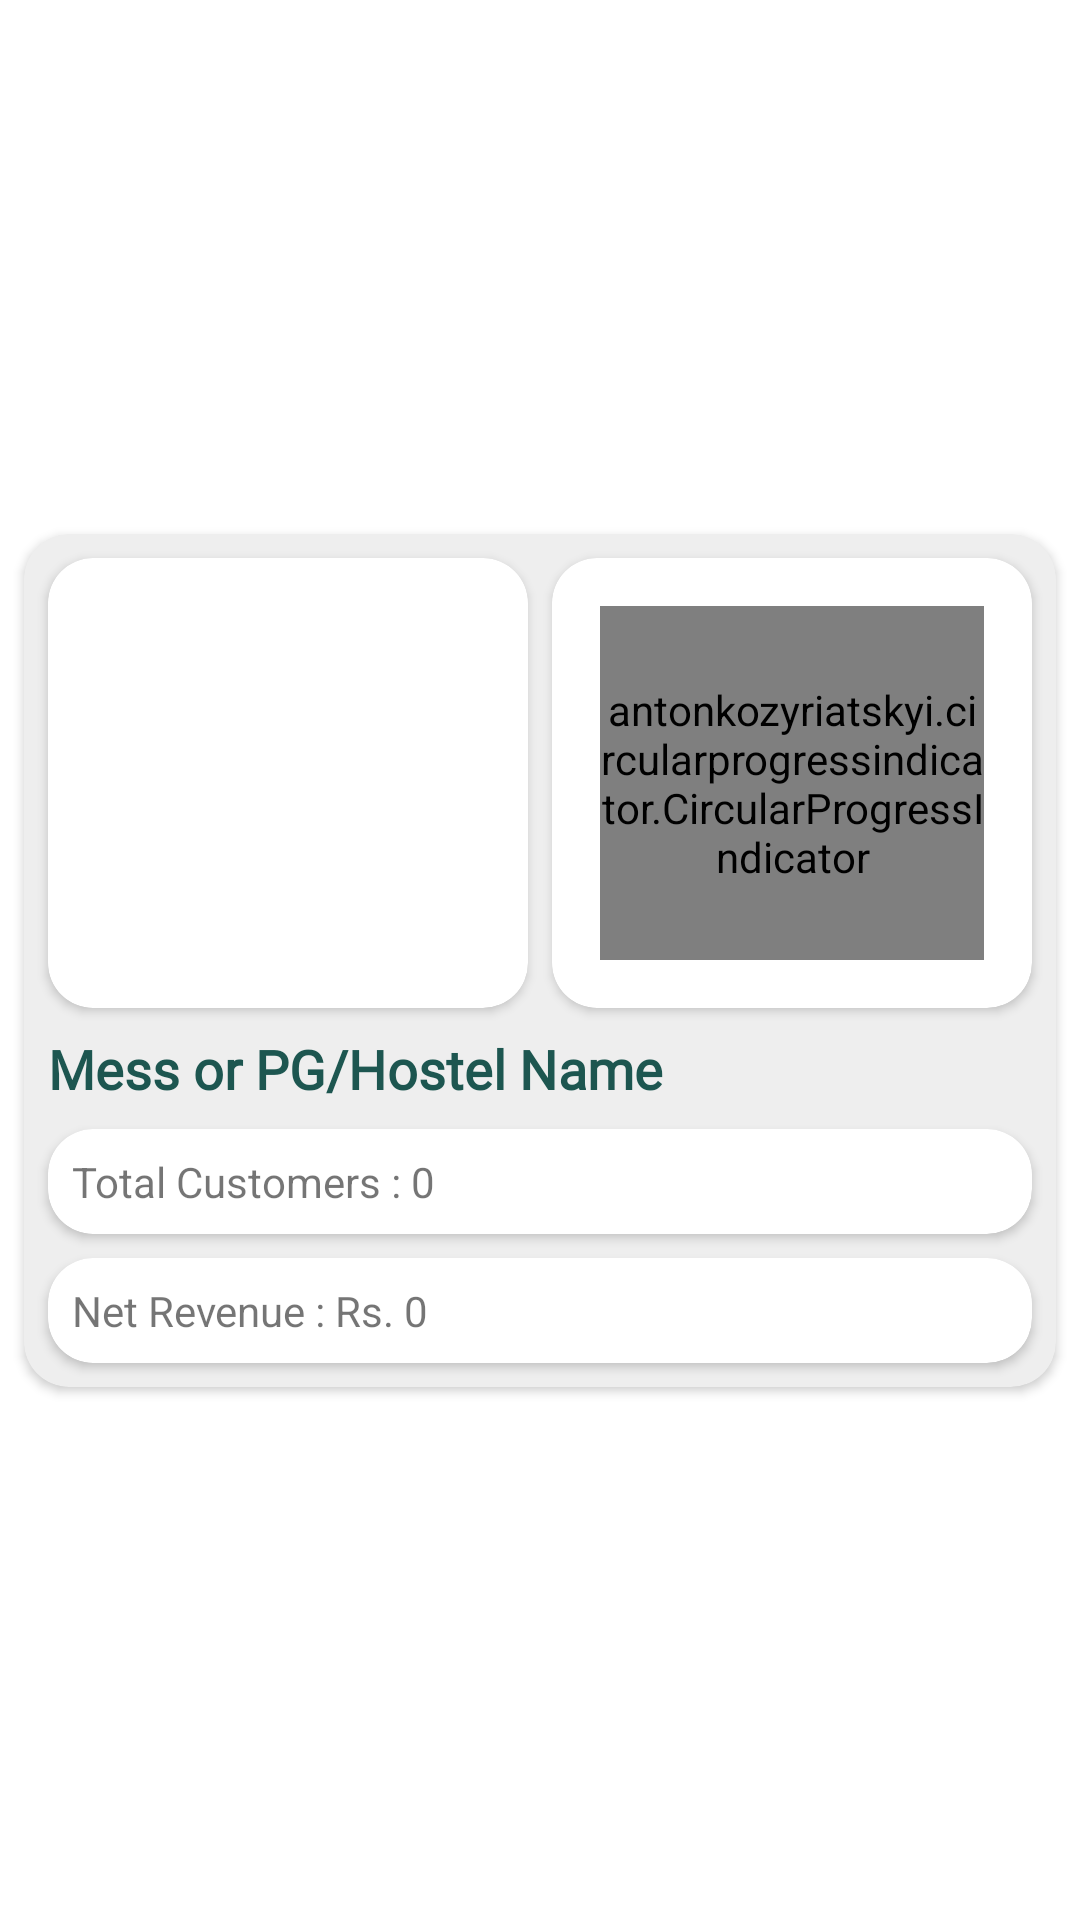

Android layout source for this screen:
<!-- AndroidManifest.xml: application theme Theme.GetMyPG -->
<!-- res/layout/owner_business_item.xml -->
<?xml version="1.0" encoding="utf-8"?>
<androidx.constraintlayout.widget.ConstraintLayout xmlns:android="http://schemas.android.com/apk/res/android"
    xmlns:app="http://schemas.android.com/apk/res-auto"
    xmlns:tools="http://schemas.android.com/tools"
    android:layout_width="match_parent"
    android:layout_height="wrap_content">

    <androidx.cardview.widget.CardView
        android:layout_width="match_parent"
        android:layout_height="wrap_content"
        app:layout_constraintBottom_toBottomOf="parent"
        app:layout_constraintEnd_toEndOf="parent"
        app:layout_constraintStart_toStartOf="parent"
        app:layout_constraintTop_toTopOf="parent"
        app:cardCornerRadius="15dp"
        android:layout_marginLeft="8dp"
        android:layout_marginRight="8dp"
        android:layout_marginTop="4dp"
        android:layout_marginBottom="4dp"
        android:backgroundTint="@color/light_background">

        <androidx.constraintlayout.widget.ConstraintLayout
            android:layout_width="match_parent"
            android:layout_height="wrap_content">

            <androidx.cardview.widget.CardView
                android:id="@+id/cardView"
                android:layout_width="0dp"
                android:layout_height="150dp"
                android:layout_alignParentLeft="true"
                android:layout_marginLeft="8dp"
                android:layout_marginTop="8dp"
                android:layout_marginRight="4dp"
                android:layout_marginBottom="8dp"
                app:layout_constraintBottom_toTopOf="@+id/ob_recycler_heading"
                app:layout_constraintEnd_toStartOf="@+id/cardView2"
                app:layout_constraintStart_toStartOf="parent"
                app:layout_constraintTop_toTopOf="parent"
                app:cardCornerRadius="15dp">

                <ImageView
                    android:id="@+id/ob_recycler_image"
                    android:layout_width="match_parent"
                    android:layout_height="match_parent"
                    app:srcCompat="@drawable/placeholder"
                    android:scaleType="centerCrop"/>

            </androidx.cardview.widget.CardView>

            <androidx.cardview.widget.CardView
                android:id="@+id/cardView2"
                android:layout_width="0dp"
                android:layout_height="150dp"
                android:layout_marginLeft="4dp"
                android:layout_marginTop="8dp"
                android:layout_marginRight="8dp"
                android:layout_marginBottom="8dp"
                app:layout_constraintBottom_toTopOf="@+id/ob_recycler_heading"
                app:layout_constraintEnd_toEndOf="parent"
                app:layout_constraintStart_toEndOf="@+id/cardView"
                app:layout_constraintTop_toTopOf="parent"
                app:cardCornerRadius="15dp">

                <RelativeLayout
                    android:layout_width="match_parent"
                    android:layout_height="match_parent">


















                    <antonkozyriatskyi.circularprogressindicator.CircularProgressIndicator
                        android:id="@+id/progressbar"
                        android:layout_width="match_parent"
                        android:layout_height="match_parent"
                        android:layout_centerInParent="true"
                        android:layout_gravity="center"
                        android:layout_marginStart="16dp"
                        android:layout_marginTop="16dp"
                        android:layout_marginEnd="16dp"
                        android:layout_marginBottom="16dp"
                        app:direction="clockwise"
                        app:drawDot="false"
                        app:enableProgressAnimation="true"
                        app:fillBackground="false"
                        app:gradientEndColor="@color/dark_blue"
                        app:gradientType="linear"
                        app:layout_constraintStart_toStartOf="parent"
                        app:layout_constraintTop_toTopOf="parent"
                        app:progressBackgroundColor="@color/light_blue"
                        app:progressBackgroundStrokeWidth="18dp"
                        app:progressCap="round"
                        app:progressColor="@color/pink"
                        app:progressStrokeWidth="20dp"
                        app:startAngle="270"
                        app:textColor="#A3A3A3"
                        app:textSize="20sp" />

                </RelativeLayout>

            </androidx.cardview.widget.CardView>

            <TextView
                android:id="@+id/ob_recycler_heading"
                android:layout_width="0dp"
                android:layout_height="wrap_content"
                android:layout_margin="8dp"
                android:fontFamily="@font/roboto_medium"
                android:text="Mess or PG/Hostel Name"
                android:maxLines="1"
                android:textColor="@color/primary_dark"
                android:textSize="18sp"
                android:textStyle="bold"
                app:layout_constraintEnd_toEndOf="parent"
                app:layout_constraintStart_toStartOf="parent"
                app:layout_constraintTop_toBottomOf="@+id/cardView" />

            <androidx.cardview.widget.CardView
                android:id="@+id/cardView3"
                android:layout_width="0dp"
                android:layout_height="wrap_content"
                android:layout_margin="8dp"
                app:layout_constraintEnd_toEndOf="parent"
                app:layout_constraintStart_toStartOf="parent"
                app:layout_constraintTop_toBottomOf="@+id/ob_recycler_heading"
                app:cardCornerRadius="15dp">

                <TextView
                    android:id="@+id/ob_recycler_customers_count"
                    android:layout_width="wrap_content"
                    android:layout_height="wrap_content"
                    android:layout_margin="8dp"
                    android:text="Total Customers : 0" />

            </androidx.cardview.widget.CardView>

            <androidx.cardview.widget.CardView
                android:layout_width="0dp"
                android:layout_height="wrap_content"
                android:layout_margin="8dp"
                android:layout_marginBottom="1dp"
                app:layout_constraintBottom_toBottomOf="parent"
                app:layout_constraintEnd_toEndOf="parent"
                app:layout_constraintStart_toStartOf="parent"
                app:layout_constraintTop_toBottomOf="@+id/cardView3"
                app:cardCornerRadius="15dp">

                <TextView
                    android:id="@+id/ob_recycler_revenue"
                    android:layout_width="wrap_content"
                    android:layout_height="wrap_content"
                    android:layout_margin="8dp"
                    android:text="Net Revenue : Rs. 0"/>

            </androidx.cardview.widget.CardView>

        </androidx.constraintlayout.widget.ConstraintLayout>
    </androidx.cardview.widget.CardView>
</androidx.constraintlayout.widget.ConstraintLayout>
<!-- resources referenced by this layout -->
<resources>
  <color name="dark_blue">#287CF6</color>
  <color name="light_background">#EEEEEE</color>
  <color name="light_blue">#D2EDFC</color>
  <color name="pink">#D400E2</color>
  <color name="primary_dark">#FF1D5650</color>
  <!-- drawable custom_progress (drawable) -->
  <?xml version="1.0" encoding="utf-8"?>
  <layer-list xmlns:android="http://schemas.android.com/apk/res/android">
  
      <item android:id="@+id/background">
          <shape android:shape="ring"
              android:thickness="20dp"
              android:useLevel="false">
              <solid android:color="@color/light_blue"/>
          </shape>
      </item>
  
      <item android:id="@+id/progress">
          <shape android:shape="ring"
              android:thickness="20dp"
              android:useLevel="true">
              <solid android:color="@color/dark_blue"/>
          </shape>
      </item>
  
  </layer-list>
  <style name="Theme.GetMyPG" parent="Theme.MaterialComponents.Light.DarkActionBar">
          
          <item name="android:forceDarkAllowed" tools:targetApi="q">false</item>
          <item name="colorPrimary">@color/primary</item>
          <item name="colorPrimaryVariant">@color/primary_dark</item>
          <item name="colorOnPrimary">@color/white</item>
          
          <item name="colorSecondary">@color/teal_200</item>
          <item name="colorSecondaryVariant">@color/teal_700</item>
          <item name="colorOnSecondary">@color/black</item>
          
          <item name="android:statusBarColor">?attr/colorPrimaryVariant</item>
          
      </style>
  <color name="primary">#2E887E</color>
  <color name="white">#FFFFFFFF</color>
  <color name="teal_200">#FF03DAC5</color>
  <color name="teal_700">#FF018786</color>
  <color name="black">#FF000000</color>
</resources>
